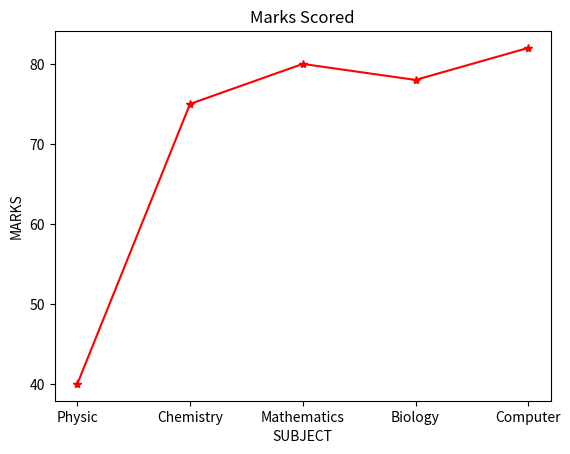

Write Python code to recreate this figure.
import pandas as pd 
import matplotlib.pyplot as plt


subject = ['Physic','Chemistry','Mathematics', 'Biology','Computer']
marks =[40,75,80,78,82]

plt.plot(subject,marks,'r',marker ='*')    

plt.title('Marks Scored')

plt.xlabel('SUBJECT')          

plt.ylabel('MARKS')            
plt.show()